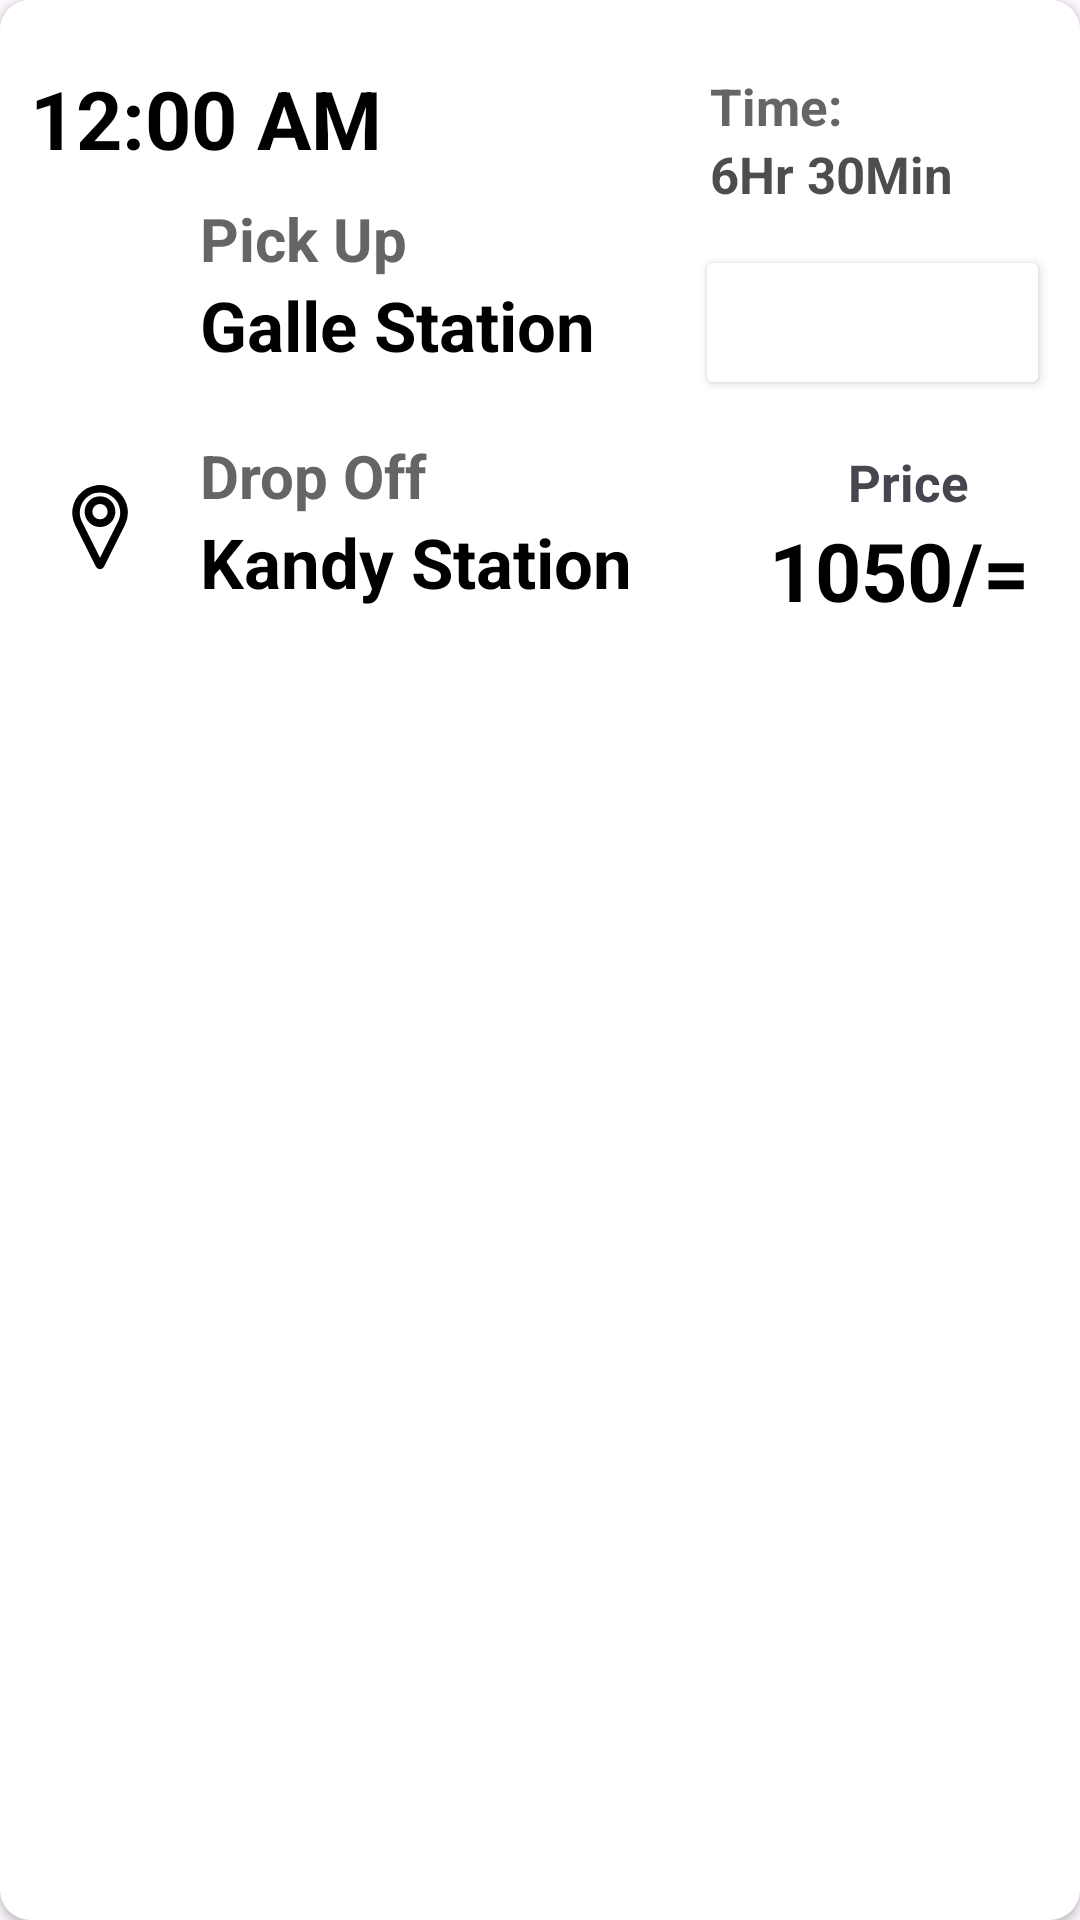

Produce the Android XML layout that renders to this screen, including the resource entries it uses.
<!-- AndroidManifest.xml: application theme Theme.Transpo -->
<!-- res/layout/activity_ticket_book.xml -->
<?xml version="1.0" encoding="utf-8"?>
    <androidx.cardview.widget.CardView
        xmlns:android="http://schemas.android.com/apk/res/android"
        xmlns:app="http://schemas.android.com/apk/res-auto"
        xmlns:tools="http://schemas.android.com/tools"
        android:elevation="8dp"
        app:cardCornerRadius="10dp"
        android:layout_margin="15dp"
        android:layout_width="match_parent"
        android:layout_height="wrap_content">
    <LinearLayout
        android:layout_weight="2"
        android:orientation="horizontal"
        android:background="#FFFFFF"
        android:layout_width="match_parent"
        android:layout_height="215dp">
    <LinearLayout
        android:orientation="vertical"
        android:weightSum="3"
        android:layout_weight="1"
        android:layout_width="match_parent"
        android:layout_height="match_parent">
    <LinearLayout
        android:gravity="center|left|bottom"
        android:layout_weight="1.1"
        android:layout_width="match_parent"
        android:layout_height="match_parent">


        <TextView
            android:id="@+id/rvTrip_rTimeID"
            android:layout_marginLeft="10dp"
            android:textColor="#000000"
            android:textSize="27sp"
            android:textStyle="bold"
            android:textAllCaps="false"
            android:text="12:00 AM"
            android:layout_width="wrap_content"
            android:layout_height="wrap_content"/>

    </LinearLayout>

    <LinearLayout
        android:weightSum="2"
        android:orientation="horizontal"
        android:layout_weight="0.950"
        android:layout_width="match_parent"
        android:layout_height="match_parent">

    <LinearLayout
        android:layout_weight="1.4"
        android:layout_width="match_parent"
        android:layout_height="match_parent">

        <ImageView
            android:layout_margin="9dp"
            android:padding="7dp"
            android:background="@color/purple"
            android:src="@drawable/from_to_icon"
            android:layout_width="match_parent"
            android:layout_height="match_parent"/>

    </LinearLayout>

    <LinearLayout
        android:weightSum="2"
        android:orientation="vertical"
        android:layout_weight="0.6"
        android:layout_width="match_parent"
        android:layout_height="match_parent">

    <TextView
        android:gravity="bottom|left"
        android:layout_weight="1.1"
        android:textColor="#656565"
        android:textSize="20sp"
        android:textStyle="bold"
        android:textAllCaps="false"
        android:text="Pick Up"
        android:layout_width="match_parent"
        android:layout_height="match_parent"/>


        <TextView
            android:id="@+id/rvTrip_PickID"
            android:gravity="top|left"
            android:layout_weight="0.9"
            android:textColor="#000000"
            android:textSize="23sp"
            android:textStyle="bold"
            android:textAllCaps="false"
            android:text="Galle Station"
            android:layout_width="match_parent"
            android:layout_height="match_parent"/>

    </LinearLayout>

    </LinearLayout>

    <LinearLayout
        android:weightSum="2"
        android:orientation="horizontal"
        android:layout_weight="0.950"
        android:layout_width="match_parent"
        android:layout_height="match_parent">
    <LinearLayout
        android:layout_weight="1.4"
        android:layout_width="match_parent"
        android:layout_height="match_parent">


        <ImageView
            android:layout_margin="9dp"
            android:padding="9dp"
            android:background="@color/purple"
            android:src="@drawable/direction_icon"
            android:layout_width="match_parent"
            android:layout_height="match_parent"/>
    </LinearLayout>
    <LinearLayout
        android:weightSum="2"
        android:orientation="vertical"
        android:layout_weight="0.6"
        android:layout_width="match_parent"
        android:layout_height="match_parent">
    <TextView
        android:gravity="bottom|left"
        android:layout_weight="1.1"
        android:textColor="#656565"
        android:textSize="20sp"
        android:textStyle="bold"
        android:textAllCaps="false"
        android:text="Drop Off"
        android:layout_width="match_parent"
        android:layout_height="match_parent"/>


        <TextView
            android:id="@+id/rvTrip_tDropID"
            android:gravity="top|left"
            android:layout_weight="0.9"
            android:textColor="#000000"
            android:textSize="23sp"
            android:textStyle="bold"
            android:textAllCaps="false"
            android:text="Kandy Station"
            android:layout_width="match_parent"
            android:layout_height="match_parent"/>
    </LinearLayout>

    </LinearLayout>

    </LinearLayout>

    <LinearLayout
        android:orientation="vertical"
        android:weightSum="3"
        android:layout_weight="1.6"
        android:layout_width="match_parent"
        android:layout_height="match_parent">

    <LinearLayout
        android:layout_marginLeft="15dp"
        android:gravity="center"
        android:weightSum="2"
        android:orientation="vertical"
        android:layout_weight="1"
        android:layout_width="match_parent"
        android:layout_height="match_parent">
    <TextView
        android:gravity="bottom"
        android:layout_weight="0.7"
        android:textColor="#656565"
        android:textSize="17sp"
        android:textStyle="bold"
        android:textAllCaps="false"
        android:text="Time:"
        android:layout_width="match_parent"
        android:layout_height="match_parent"/>


        <TextView
            android:id="@+id/rvTrip_tTimeID"
            android:gravity="top"
            android:layout_weight="1.3"
            android:textColor="#B2000000"
            android:textSize="17sp"
            android:textStyle="bold"
            android:textAllCaps="false"
            android:text="6Hr 30Min"
            android:layout_width="match_parent"
            android:layout_height="match_parent"/>
    </LinearLayout>

    <LinearLayout
        android:layout_weight="1"
        android:layout_width="match_parent"
        android:layout_height="match_parent">

        <Button
            android:id="@+id/btn_recyBookID"
            app:backgroundTint="@color/purple"
            android:layout_margin="10dp"
            android:text="Book Ticket"
            android:textColor="@color/white"
            android:textSize="14sp"
            android:textStyle="bold"
            android:textAllCaps="false"
            android:layout_width="match_parent"
            android:layout_height="match_parent" />

    </LinearLayout>

    <LinearLayout
        android:layout_marginRight="17dp"
        android:weightSum="2"
        android:orientation="vertical"
        android:layout_weight="1"
        android:layout_width="match_parent"
        android:layout_height="match_parent">


        <TextView
            android:paddingRight="20dp"
            android:gravity="bottom|right"
            android:layout_weight="1.2"
            android:textColor="@color/purple"
            android:textSize="17sp"
            android:textStyle="bold"
            android:textAllCaps="false"
            android:text="Price"
            android:layout_width="match_parent"
            android:layout_height="match_parent"/>

        <TextView
            android:id="@+id/rvTrip_PriceID"
            android:layout_width="match_parent"
            android:layout_height="match_parent"
            android:layout_weight="0.8"
            android:gravity="top|right"
            android:text="1050/="
            android:textAllCaps="false"
            android:textColor="@color/black"
            android:textSize="27sp"
            android:textStyle="bold" />
    </LinearLayout>


    </LinearLayout>

    </LinearLayout>

    </androidx.cardview.widget.CardView>
<!-- resources referenced by this layout -->
<resources>
  <!-- drawable direction_icon (drawable) -->
  <vector xmlns:android="http://schemas.android.com/apk/res/android"
      android:width="24dp"
      android:height="24dp"
      android:viewportWidth="24"
      android:viewportHeight="24">
    <path
        android:fillColor="#FF000000"
        android:pathData="M18.18,4.44A7.27,7.27 0,0 0,5.5 11.51l5.41,10.82A1.23,1.23 0,0 0,12 23a1.2,1.2 0,0 0,1.08 -0.67L18.5,11.51A7.24,7.24 0,0 0,18.18 4.44ZM16.71,10.62L12,20 7.29,10.62a5.27,5.27 0,1 1,9.42 0Z"/>
    <path
        android:fillColor="#FF000000"
        android:pathData="M12,4a4,4 0,1 0,4 4A4,4 0,0 0,12 4ZM12,10a2,2 0,1 1,2 -2A2,2 0,0 1,12 10Z"/>
  </vector>
  <style name="Theme.Transpo" parent="Base.Theme.Transpo" />
  <style name="Base.Theme.Transpo" parent="Theme.Material3.DayNight.NoActionBar">
          
          
          <item name="colorPrimary">#8E97E4</item>
      </style>
  <!-- not gathered from this repository: default colours our renderer supplied (Android Studio template values) -->
  <color name="black">#FF000000</color>
  <color name="white">#FFFFFFFF</color>
</resources>
